Dataset: crosslight (GitHub, eduDorus/pren). Classes: crosslight green, crosslight red.

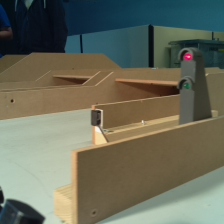
Label: crosslight red

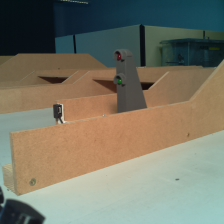
Label: crosslight green

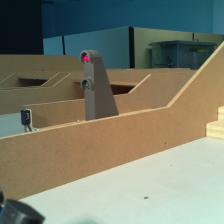
Label: crosslight red

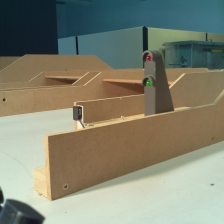
Label: crosslight green
